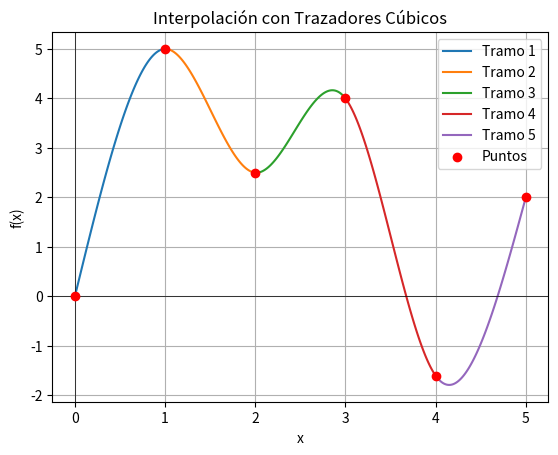

Python code for this plot:
import matplotlib.pyplot as plt
import numpy as np
import copy

def gaussJordan(a, b):
    aAux = copy.deepcopy(a)
    bAux = b.copy()
    n = len(bAux)

    for i in range(n):
        if aAux[i][i] == 0:
            for k in range(i + 1, n):
                if aAux[k][i] != 0:
                    aAux[i], aAux[k] = aAux[k], aAux[i]
                    bAux[i], bAux[k] = bAux[k], bAux[i]
                    break

        divisor = aAux[i][i]
        for j in range(i, n):
            aAux[i][j] /= divisor
        bAux[i] /= divisor

        for j in range(n):
            if j != i:
                factor = aAux[j][i]
                for k in range(n):
                    aAux[j][k] -= aAux[i][k] * factor
                bAux[j] -= bAux[i] * factor

    return bAux

def trazadoresCubicos(x, y):
    n = len(x)
    a = []
    b = [0] * (n - 2)

    for i in range(n - 2):
        a.append(b.copy())

    for i in range(1, n - 1):
        if i > 1:
            a[i - 1][i - 2] = x[i] - x[i - 1]
        a[i - 1][i - 1] = 2 * (x[i + 1] - x[i - 1])
        if i < n - 2:
            a[i - 1][i] = x[i + 1] - x[i]
        b[i - 1] = (6 / (x[i + 1] - x[i])) * (y[i + 1] - y[i]) + \
                   (6 / (x[i] - x[i - 1])) * (y[i - 1] - y[i])

    rtaAux = gaussJordan(a, b)
    f2 = [0] + rtaAux + [0]

    coeficientes = []

    for i in range(1, n):
        t1 = f2[i - 1] / (6 * (x[i] - x[i - 1]))
        t2 = f2[i] / (6 * (x[i] - x[i - 1]))
        t3 = y[i - 1] / (x[i] - x[i - 1]) - f2[i - 1] * (x[i] - x[i - 1]) / 6
        t4 = y[i] / (x[i] - x[i - 1]) - f2[i] * (x[i] - x[i - 1]) / 6

        arrCoef = [0] * 4
        arrCoef[0] = t1 * x[i]**3 - t2 * x[i - 1]**3 + t3 * x[i] - t4 * x[i - 1]
        arrCoef[1] = -t1 * 3 * x[i]**2 + t2 * 3 * x[i - 1]**2 - t3 + t4
        arrCoef[2] = t1 * 3 * x[i] - t2 * 3 * x[i - 1]
        arrCoef[3] = -t1 + t2

        coeficientes.append(arrCoef)

    return coeficientes

def main():
    x = [0, 1, 2, 3, 4, 5]
    y = [0, 5, 2.5, 4, -1.6, 2]

    coeficientes = trazadoresCubicos(x, y)

    # Graficar los trazadores cúbicos por tramos
    for i, arrCoef in enumerate(coeficientes):
        print('f(x) = ', end='')
        for j in range(4):
            if arrCoef[j] != 0:
                if j > 0 and arrCoef[j] > 0:
                    print('+ ', end='')
                print(arrCoef[j], end='')
                if j == 1:
                    print('x ', end='')
                elif j > 1:
                    print(f'x^{j} ', end='')
                else:
                    print(' ', end='')
        print(f'{{{x[i]} <= x < {x[i+1]}}}')
        if x[i] == 3 and x[i+1] == 4:
            print(arrCoef[0] + arrCoef[1]*3.55 + arrCoef[2]*3.55**2 + arrCoef[3]*3.55**3)

        x_vals = np.linspace(x[i], x[i+1], 100)
        y_vals = arrCoef[0] + arrCoef[1]*x_vals + arrCoef[2]*x_vals**2 + arrCoef[3]*x_vals**3
        plt.plot(x_vals, y_vals, label=f'Tramo {i+1}')

    # Agregar puntos originales en rojo
    plt.scatter(x, y, color='red', label='Puntos', zorder=5)

    # Configuración general del gráfico
    plt.title("Interpolación con Trazadores Cúbicos")
    plt.xlabel("x")
    plt.ylabel("f(x)")
    plt.grid(True)
    plt.axhline(0, color='black', linewidth=0.5)
    plt.axvline(0, color='black', linewidth=0.5)
    plt.legend()
    plt.show()

if __name__ == '__main__':
    main()
